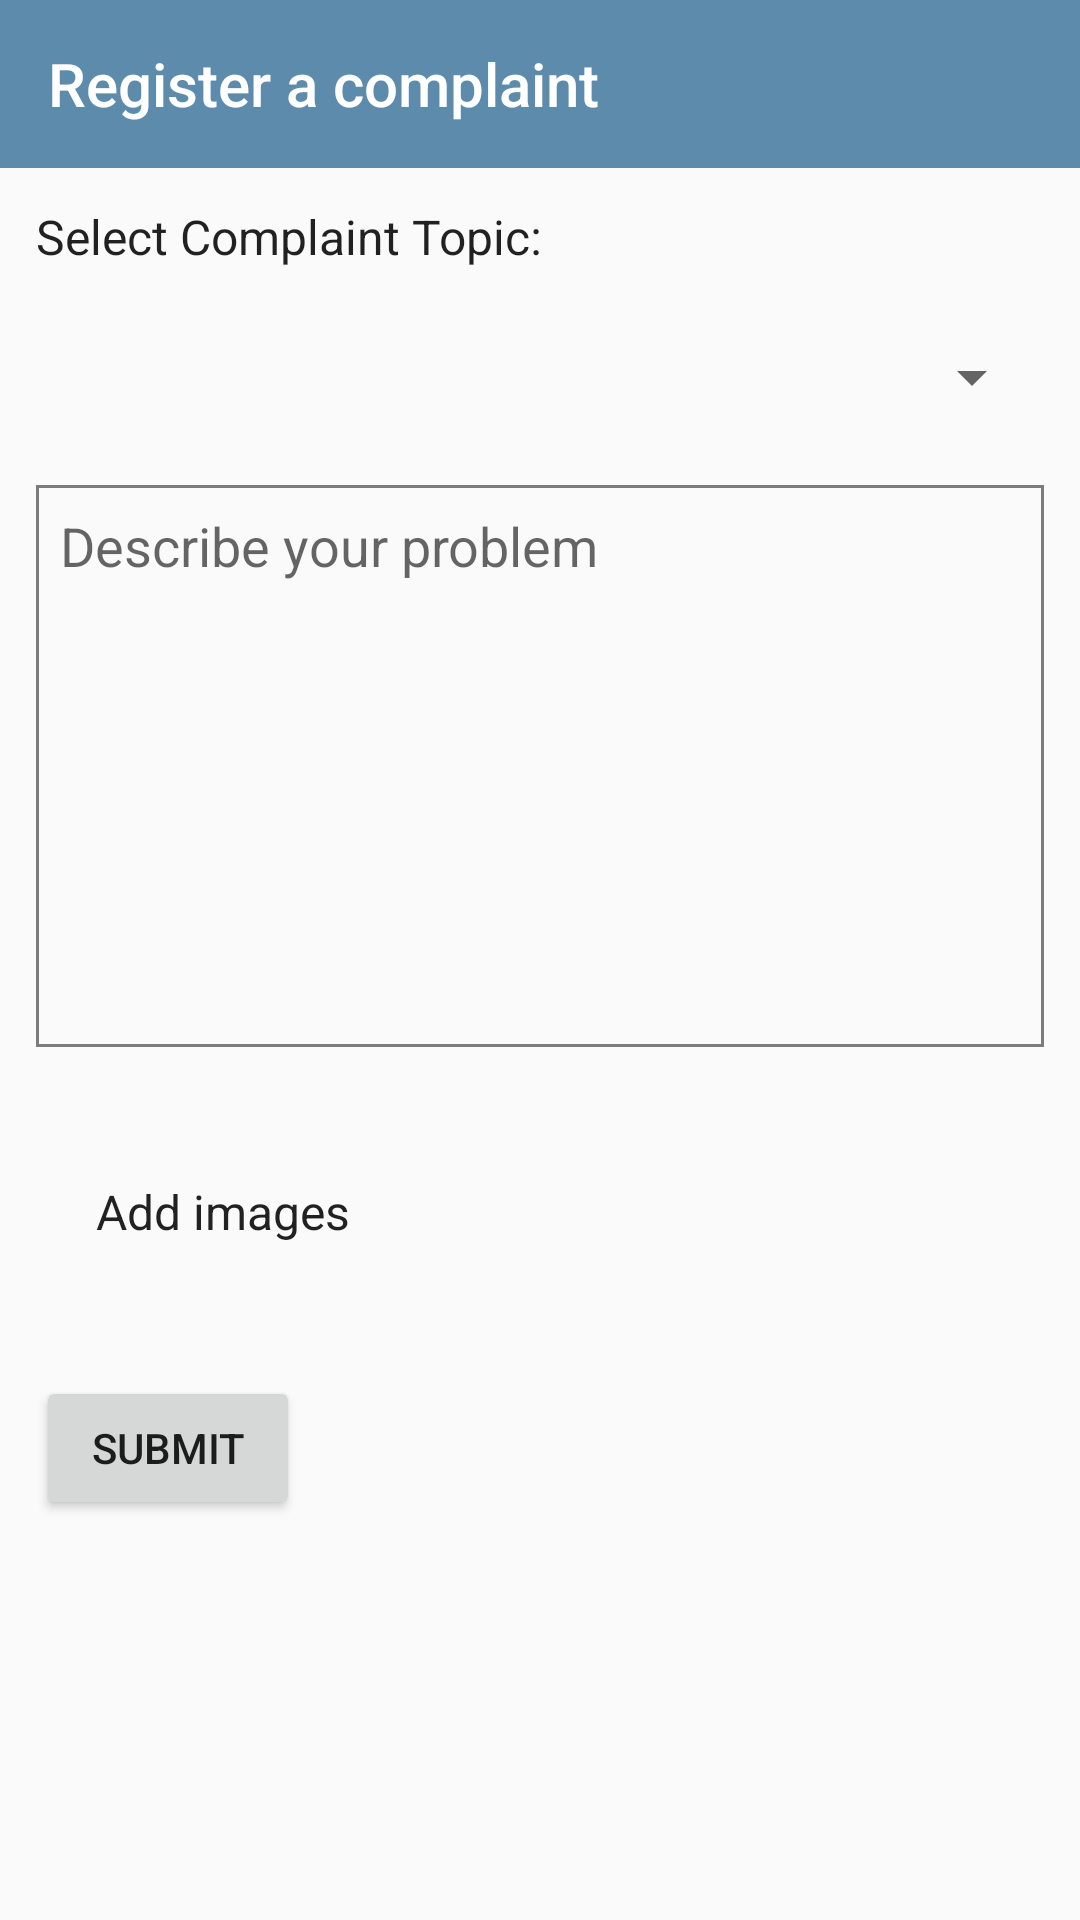

Layout XML and referenced resources for this Android screen:
<!-- AndroidManifest.xml: activity theme ComplaintTheme -->
<!-- res/layout/activity_create_complaint.xml -->
<?xml version="1.0" encoding="utf-8"?>
<ScrollView xmlns:android="http://schemas.android.com/apk/res/android"
    xmlns:app="http://schemas.android.com/apk/res-auto"
    android:layout_width="match_parent"
    android:layout_height="match_parent">

    <RelativeLayout
        android:layout_width="match_parent"
        android:layout_height="wrap_content">

        <android.support.v7.widget.Toolbar
            android:id="@+id/toolbar"
            style="@style/ComplaintTheme"
            android:layout_width="match_parent"
            android:layout_height="56dp"
            android:background="@color/colorPrimary"
            app:title="Register a complaint"
            app:titleTextColor="#FFF" />

        <TextView
            android:id="@+id/text"
            android:layout_below="@id/toolbar"
            style="@style/ComplaintTheme"
            android:layout_width="fill_parent"
            android:layout_height="wrap_content"
            android:layout_margin="12dp"
            android:layout_marginTop="10dp"
            android:layout_marginBottom="5dp"
            android:text="Select Complaint Topic:"
            android:textSize="16dp" />

        <Spinner
            android:layout_below="@id/text"
            android:id="@+id/spinner"
            android:layout_width="match_parent"
            android:layout_height="wrap_content"
            android:layout_margin="12dp"
            android:layout_marginBottom="8dp" />

        <EditText
            android:layout_below="@id/spinner"
            android:id="@+id/problem_statement"
            android:layout_width="match_parent"
            android:layout_height="wrap_content"
            android:layout_margin="12dp"
            android:layout_marginTop="8dp"
            android:background="@drawable/text_area"
            android:gravity="top"
            android:hint="Describe your problem"
            android:inputType="text|textMultiLine"
            android:minLines="8"
            android:padding="8dp" />

        <LinearLayout
            android:id="@+id/eve"
            android:layout_below="@id/problem_statement"
            android:layout_width="match_parent"
            android:layout_margin="12dp"
            android:layout_height="wrap_content"
            android:orientation="horizontal">

            <TextView
                style="@style/ComplaintTheme"
                android:layout_width="0dp"
                android:layout_height="wrap_content"
                android:layout_margin="12dp"
                android:layout_marginTop="10dp"
                android:layout_marginBottom="5dp"
                android:layout_weight="5"
                android:padding="8dp"
                android:text="Add images"
                android:textSize="16dp" />

            <ImageButton
                android:layout_width="0dp"
                android:layout_height="wrap_content"
                android:layout_weight="1"
                android:background="@null"
                android:padding="16dp"
                android:src="@drawable/ic_add_a_photo_black_24dp" />


            <ImageButton
                android:layout_width="0dp"
                android:layout_height="wrap_content"
                android:layout_weight="1"
                android:background="@null"
                android:padding="16dp"
                android:src="@drawable/ic_insert_photo_black_24dp" />

        </LinearLayout>

        <Button
            android:layout_below="@id/eve"
            android:id="@+id/submit"
            android:layout_width="wrap_content"
            android:layout_height="wrap_content"
            android:layout_margin="12dp"
            android:gravity="center"
            android:layout_gravity="center_horizontal"
            android:text="Submit"/>

        <ProgressBar
            android:visibility="invisible"
            android:id="@+id/progressBar1"
            style="?android:attr/progressBarStyleLarge"
            android:layout_width="wrap_content"
            android:layout_height="wrap_content"
            android:layout_centerInParent="true" />
    </RelativeLayout>
</ScrollView>
<!-- resources referenced by this layout -->
<resources>
  <color name="colorPrimary">#5d8bab</color>
  <!-- drawable text_area (drawable) -->
  <?xml version="1.0" encoding="utf-8"?>
  <layer-list xmlns:android="http://schemas.android.com/apk/res/android">
  
      <item >
          <shape android:shape="rectangle">
  
              <stroke android:width="1dp"
                  android:color="#7c7c7c"/>
  
          </shape>
  
      </item>
  </layer-list>
  <style name="ComplaintTheme" parent="Theme.AppCompat.Light.NoActionBar">
          
          <item name="colorPrimary">@color/colorPrimary</item>
          <item name="colorPrimaryDark">@color/colorPrimaryDark</item>
          <item name="colorAccent">@color/colorAccent</item>
      </style>
  <color name="colorPrimaryDark">#355971</color>
  <color name="colorAccent">#D81B60</color>
</resources>
